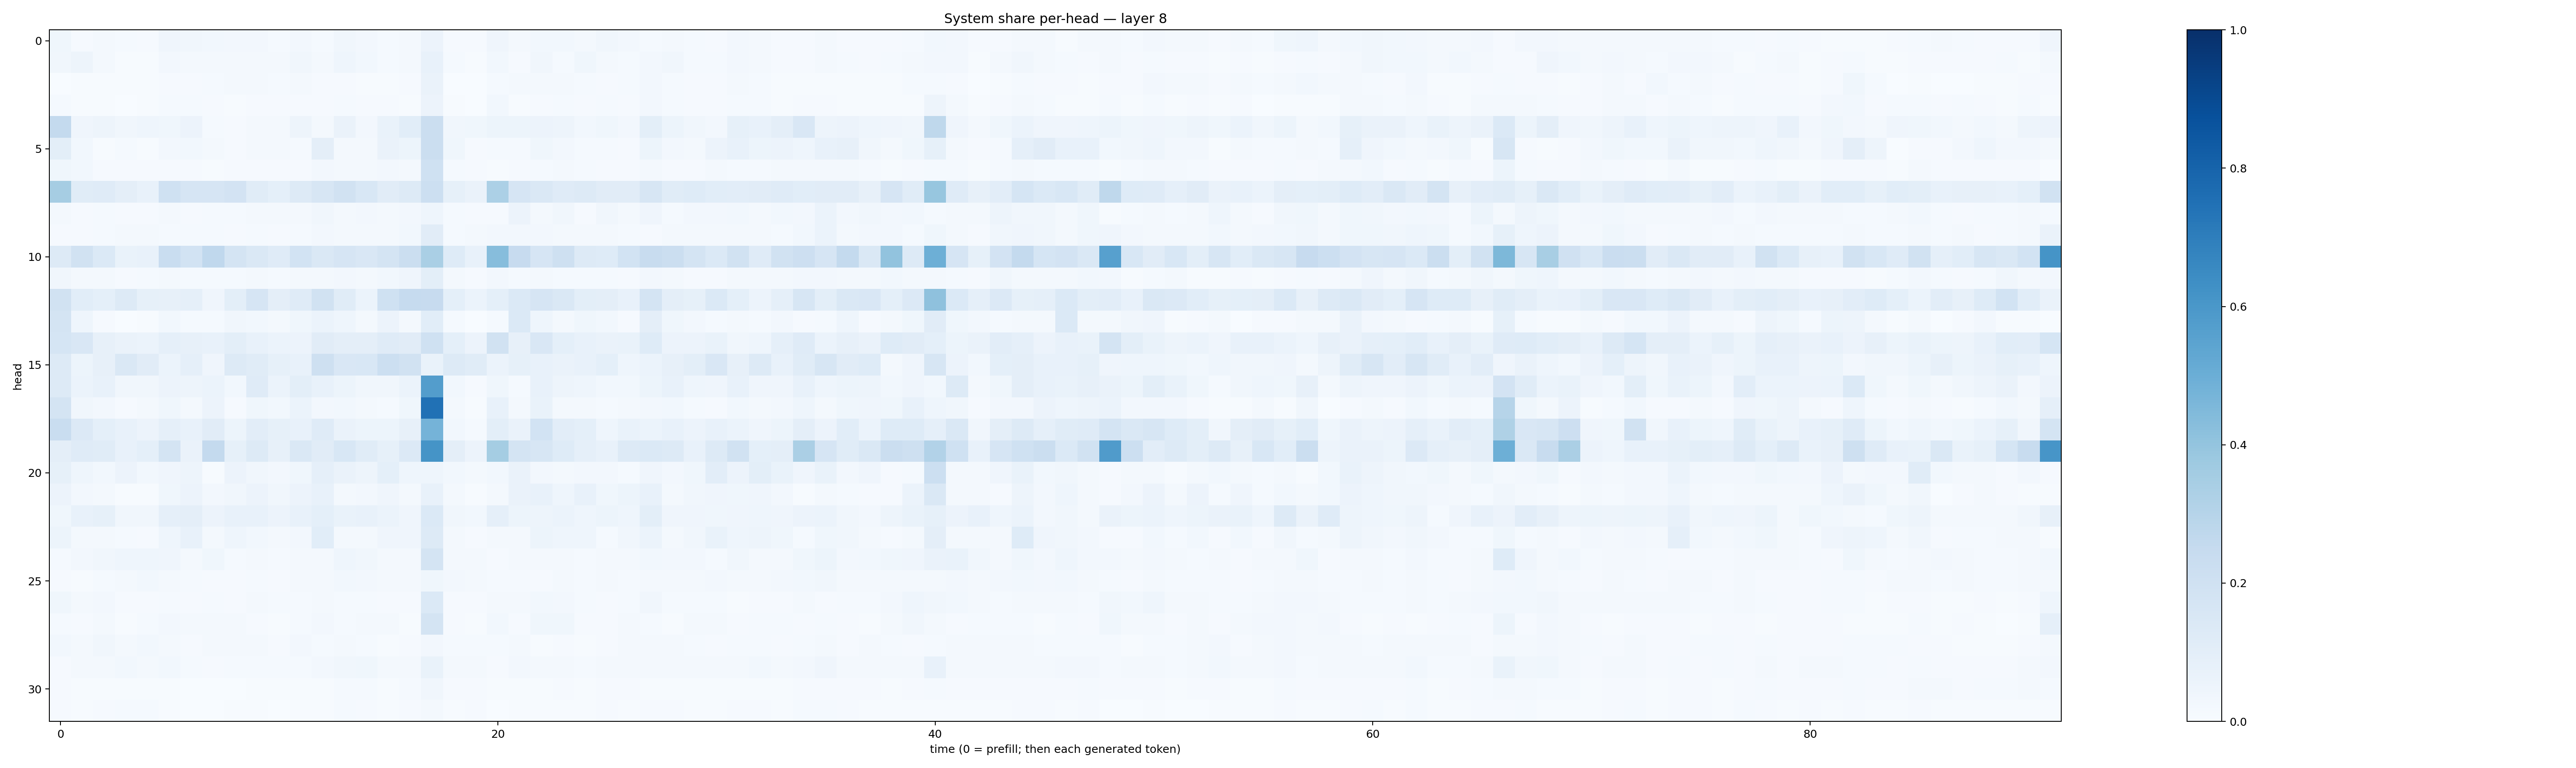

Data behind this chart, as committed beside it:
0.038331084, 0.011437106, 0.022636062, 0.0124062, 0.011695058, 0.04176858, 0.034344427, 0.030102693, 0.025060903, 0.024876738, 0.013985678, 0.02653438, 0.01525712, 0.031860124, 0.026569296, 0.014150344, 0.016019866, 0.055591602, 0.009311447, 0.008657444, 0.039131295, 0.01652986, 0.029798241, 0.02734626
0.0317, 0.04906, 0.01752, 0.004105, 0.005568, 0.02475, 0.02224, 0.02333, 0.01872, 0.02207, 0.02123, 0.03229, 0.01986, 0.04509, 0.02811, 0.01479, 0.01862, 0.07428, 0.01313, 0.004032, 0.03074, 0.008714, 0.03173, 0.01504
0.002729, 0.005343, 0.004556, 0.003917, 0.007114, 0.008445, 0.00985, 0.01289, 0.01834, 0.02129, 0.01385, 0.01699, 0.01056, 0.00898, 0.006733, 0.006136, 0.009991, 0.06637, 0.003475, 0.002524, 0.01356, 0.01763, 0.02074, 0.02216
0.01228, 0.007055, 0.006767, 0.002718, 0.004884, 0.0125, 0.01513, 0.008296, 0.006945, 0.01071, 0.009952, 0.01094, 0.0112, 0.01222, 0.009778, 0.009299, 0.007768, 0.05702, 0.006191, 0.002664, 0.0295, 0.006088, 0.01158, 0.01417
0.256, 0.04295, 0.04715, 0.03226, 0.04394, 0.03708, 0.05485, 0.01299, 0.01032, 0.0227, 0.02259, 0.05064, 0.02137, 0.06606, 0.02589, 0.06717, 0.1083, 0.2208, 0.03249, 0.03552, 0.05399, 0.05108, 0.0549, 0.04765
0.09941, 0.03101, 0.006747, 0.01304, 0.005354, 0.0244, 0.02983, 0.02315, 0.01134, 0.01692, 0.01938, 0.01357, 0.09428, 0.01944, 0.01756, 0.06385, 0.05304, 0.2205, 0.03546, 0.01119, 0.01422, 0.01246, 0.03716, 0.02572
0.03779, 0.02926, 0.00979, 0.01003, 0.008614, 0.00968, 0.01151, 0.00707, 0.009273, 0.01138, 0.01104, 0.009259, 0.02499, 0.01815, 0.01581, 0.02709, 0.02252, 0.2015, 0.01243, 0.01015, 0.004676, 0.01095, 0.01422, 0.01591
0.348, 0.1157, 0.1174, 0.09721, 0.07547, 0.2009, 0.1646, 0.1645, 0.1804, 0.117, 0.09072, 0.1305, 0.1566, 0.1933, 0.154, 0.1127, 0.1268, 0.215, 0.08275, 0.06442, 0.3309, 0.1677, 0.1442, 0.1184
0.01688, 0.01033, 0.01214, 0.01058, 0.01104, 0.01699, 0.00949, 0.01203, 0.01267, 0.01937, 0.0188, 0.02216, 0.03391, 0.02162, 0.02356, 0.02121, 0.02425, 0.04649, 0.01533, 0.008664, 0.01108, 0.05501, 0.0182, 0.03211
0.01148, 0.00899, 0.0134, 0.0182, 0.01678, 0.01408, 0.01217, 0.01294, 0.0106, 0.01485, 0.00893, 0.01445, 0.02665, 0.02297, 0.01937, 0.01939, 0.03047, 0.1096, 0.01297, 0.01589, 0.02518, 0.02684, 0.02396, 0.02162
0.1264, 0.1904, 0.1399, 0.06987, 0.0729, 0.2342, 0.1837, 0.2668, 0.1739, 0.1472, 0.1195, 0.1869, 0.144, 0.1669, 0.1508, 0.1761, 0.2209, 0.3384, 0.1232, 0.07171, 0.4303, 0.2423, 0.1648, 0.2109
0.03286, 0.01605, 0.01874, 0.01152, 0.01353, 0.01742, 0.01417, 0.0145, 0.01434, 0.0183, 0.01535, 0.01641, 0.02316, 0.02428, 0.02226, 0.02844, 0.04041, 0.101, 0.01695, 0.01083, 0.0266, 0.01348, 0.01898, 0.01308
0.1908, 0.1065, 0.09089, 0.1254, 0.08398, 0.07864, 0.08868, 0.04032, 0.1007, 0.165, 0.09624, 0.1184, 0.1876, 0.1146, 0.06081, 0.202, 0.247, 0.2427, 0.09353, 0.05998, 0.09172, 0.1384, 0.1668, 0.1444
0.1785, 0.04548, 0.01028, 0.002716, 0.005538, 0.02873, 0.01425, 0.01345, 0.03413, 0.03022, 0.01944, 0.03735, 0.05876, 0.0444, 0.01812, 0.0572, 0.02259, 0.1071, 0.01179, 0.002767, 0.01401, 0.1369, 0.04348, 0.02301
0.1702, 0.1492, 0.08146, 0.06489, 0.0608, 0.08723, 0.07839, 0.07184, 0.09894, 0.07165, 0.06, 0.05749, 0.1094, 0.09383, 0.09712, 0.1173, 0.1099, 0.2024, 0.09079, 0.05478, 0.1904, 0.07864, 0.1485, 0.09325
0.1285, 0.05216, 0.07928, 0.1437, 0.1125, 0.06205, 0.08978, 0.04262, 0.1294, 0.1145, 0.08429, 0.07274, 0.2104, 0.15, 0.153, 0.2162, 0.1939, 0.06843, 0.1254, 0.1133, 0.05949, 0.0825, 0.07662, 0.06407
0.1317, 0.0592, 0.07268, 0.03169, 0.03359, 0.05792, 0.04974, 0.06009, 0.02761, 0.1188, 0.06022, 0.09901, 0.07256, 0.05164, 0.03459, 0.03132, 0.05996, 0.5736, 0.02765, 0.01161, 0.0376, 0.01503, 0.07452, 0.04969
0.1794, 0.03504, 0.02544, 0.008284, 0.01659, 0.03537, 0.01734, 0.05608, 0.01102, 0.03589, 0.02961, 0.06189, 0.02424, 0.02953, 0.01897, 0.01552, 0.03764, 0.7467, 0.02274, 0.007146, 0.07327, 0.02242, 0.06946, 0.02121
0.2309, 0.1329, 0.09054, 0.07285, 0.05779, 0.08597, 0.07357, 0.1124, 0.05417, 0.1054, 0.08583, 0.07768, 0.121, 0.06261, 0.05247, 0.0544, 0.07986, 0.4741, 0.03123, 0.0156, 0.09819, 0.06466, 0.1858, 0.1047
0.09471, 0.1177, 0.1133, 0.07358, 0.09362, 0.1758, 0.0625, 0.2557, 0.08401, 0.1283, 0.0802, 0.1425, 0.1117, 0.1548, 0.1133, 0.08494, 0.1358, 0.6141, 0.09748, 0.05759, 0.3538, 0.1732, 0.1585, 0.1236
0.08488, 0.04407, 0.02839, 0.05488, 0.03099, 0.0396, 0.047, 0.00779, 0.05504, 0.03514, 0.02419, 0.03593, 0.0884, 0.06551, 0.05021, 0.09223, 0.04663, 0.04655, 0.02755, 0.0219, 0.02935, 0.0657, 0.02346, 0.01701
0.05674, 0.0245, 0.01855, 0.005483, 0.004637, 0.03713, 0.05741, 0.02351, 0.03419, 0.05526, 0.03376, 0.05635, 0.07807, 0.01696, 0.02482, 0.03974, 0.02012, 0.07204, 0.01598, 0.004762, 0.01739, 0.06298, 0.07199, 0.04508
0.03889, 0.07505, 0.08439, 0.03165, 0.0329, 0.08938, 0.097, 0.05702, 0.07383, 0.07035, 0.05528, 0.0738, 0.09025, 0.06852, 0.07259, 0.06206, 0.03908, 0.1397, 0.03289, 0.03124, 0.0878, 0.05312, 0.04797, 0.06102
0.05242, 0.02283, 0.02325, 0.01269, 0.008933, 0.04594, 0.07314, 0.01878, 0.04446, 0.03009, 0.02174, 0.02478, 0.1091, 0.01669, 0.02058, 0.04287, 0.03942, 0.1312, 0.02005, 0.01157, 0.01832, 0.02018, 0.05129, 0.04335
0.0148, 0.02617, 0.03324, 0.04342, 0.04505, 0.03977, 0.01714, 0.03517, 0.01463, 0.0183, 0.01414, 0.02334, 0.02156, 0.04382, 0.03139, 0.01849, 0.02314, 0.1766, 0.0217, 0.01713, 0.01167, 0.0201, 0.02028, 0.01948
0.008291, 0.006078, 0.01542, 0.01687, 0.02744, 0.01634, 0.01319, 0.0106, 0.009481, 0.01469, 0.01155, 0.01563, 0.02267, 0.02865, 0.02438, 0.01968, 0.02297, 0.03627, 0.02553, 0.02078, 0.01234, 0.01443, 0.01047, 0.01598
0.03857, 0.01572, 0.02402, 0.008917, 0.0104, 0.01191, 0.01159, 0.01554, 0.009273, 0.01617, 0.01255, 0.01225, 0.01581, 0.01192, 0.012, 0.0107, 0.0116, 0.1395, 0.007816, 0.009519, 0.01829, 0.01787, 0.02782, 0.02395
0.01198, 0.01001, 0.01698, 0.007182, 0.01299, 0.0272, 0.02165, 0.02003, 0.01927, 0.0113, 0.007365, 0.01274, 0.02589, 0.01453, 0.02098, 0.01815, 0.005613, 0.1783, 0.01088, 0.006504, 0.03115, 0.01055, 0.03549, 0.03776
0.02735, 0.01984, 0.03217, 0.01651, 0.02858, 0.01933, 0.007876, 0.01951, 0.01871, 0.02341, 0.01144, 0.02424, 0.01503, 0.01618, 0.01512, 0.007317, 0.00875, 0.02493, 0.01221, 0.01278, 0.01464, 0.01802, 0.00652, 0.009988
0.008688, 0.02113, 0.02208, 0.03023, 0.02185, 0.03016, 0.01185, 0.01118, 0.01266, 0.01248, 0.01541, 0.01195, 0.02706, 0.0338, 0.03605, 0.0191, 0.01733, 0.06958, 0.02215, 0.01871, 0.01073, 0.0239, 0.01634, 0.0189
0.009147, 0.00576, 0.0073, 0.007621, 0.007709, 0.006541, 0.003231, 0.003533, 0.00375, 0.004819, 0.004533, 0.006099, 0.007024, 0.01518, 0.0133, 0.007726, 0.01177, 0.03296, 0.01007, 0.008791, 0.005711, 0.004899, 0.007139, 0.008274
0.009339, 0.006059, 0.00784, 0.01338, 0.01466, 0.005127, 0.003559, 0.003453, 0.00422, 0.005491, 0.002857, 0.004691, 0.007175, 0.01534, 0.008894, 0.004739, 0.008655, 0.01887, 0.004632, 0.009237, 0.002289, 0.004599, 0.004045, 0.007188
